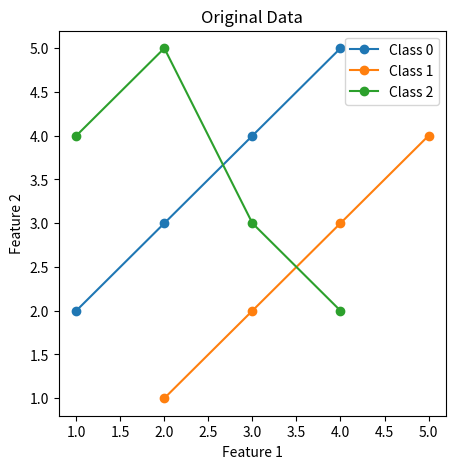

Generate this figure with matplotlib:
import numpy as np
import matplotlib.pyplot as plt

# Manually create data
np.random.seed(0)
# Features
X = np.array([[1, 2], [2, 3], [3, 4], [4, 5], [2, 1], [3, 2], [4, 3], [5, 4], [1, 4], [2, 5], [3, 3], [4, 2]])
# Labels
y = np.array([0, 0, 0, 0, 1, 1, 1, 1, 2, 2, 2, 2])

# Plot scatter patches
plt.figure(figsize=(5, 5))
for i in range(3):
    x_class = X[y == i]
    plt.plot(x_class[:, 0], x_class[:, 1], 'o-', label=f'Class {i}')
plt.title('Original Data')
plt.xlabel('Feature 1')
plt.ylabel('Feature 2')
plt.legend()
plt.show()
